Run: headless pygame with SDL's dummy video driver; simulated clock (each Clock.tick advances the game by its frame time, no real sleeping); random seed 0; keys injected as events and as key.get_pressed() state; no mouse input.
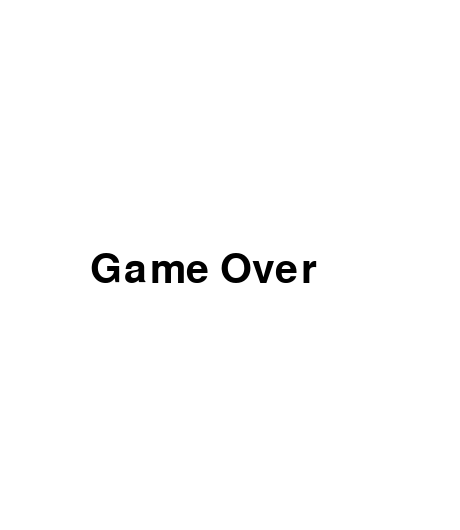
Frame 1 of 1 · flips 1–60 · no input (game ended)

The pygame program that drew these frames:

import pygame, sys, random, time
from pygame.locals import *
pygame.init()

# Создание цветов
BLACK = (0, 0, 0)
SIZE_BLOCK = 20
WHITE = (255, 255, 255)
FRAME_COLOR = (100, 200, 200)
HEADER_COLOR = (70, 200, 250)
SNAKE_COLOR = (0, 102, 0)
COUNT_BLOCKS = 20
BLUE = (210, 255, 255)
RED = (224, 0, 0)
MARGIN = 1
HEADER_MARGIN = 70

font = pygame.font.SysFont(None, 60)
game_over = font.render("Game Over", True, BLACK)

# Создание переменных
size = [SIZE_BLOCK * COUNT_BLOCKS + 2 * SIZE_BLOCK + MARGIN * COUNT_BLOCKS,
        SIZE_BLOCK * COUNT_BLOCKS + 2 * SIZE_BLOCK + MARGIN * COUNT_BLOCKS + HEADER_MARGIN]
screen = pygame.display.set_mode(size)
clock = pygame.time.Clock()
courier = pygame.font.SysFont("courier", 36, 1)
total_for_speed = 1


class SnakeBlock():
    def __init__(self, x, y):
        self.x = x
        self.y = y

    def is_inside(self):
        return 0 <= self.x < COUNT_BLOCKS and 0 <= self.y < COUNT_BLOCKS

    def __eq__(self, other):
        return isinstance(other, SnakeBlock) and self.x == other.x and self.y == other.y


class Food:
    def __init__(self):
        self.position = self.random_position()
        self.spawn_time = time.time()
        self.alive_time = 10

    def random_position(self):
        return random_empty_block()

    def respawn(self):
        self.position = self.random_position()
        self.spawn_time = time.time()

    def is_alive(self):
        return time.time() - self.spawn_time < self.alive_time

    def draw(self):
        if self.is_alive():
            draw_block(RED, self.position.x, self.position.y)

    def update_position(self):
        if not self.is_alive():
            self.respawn()


def draw_block(color, row, column):
    pygame.draw.rect(screen, color, [SIZE_BLOCK + column * SIZE_BLOCK + column,
                                     HEADER_MARGIN + SIZE_BLOCK + row * SIZE_BLOCK + row, SIZE_BLOCK, SIZE_BLOCK])


def random_empty_block():
    x = random.randint(0, COUNT_BLOCKS - 1)
    y = random.randint(0, COUNT_BLOCKS - 1)
    empty_block = SnakeBlock(x, y)
    while empty_block in snake_blocks:
        empty_block.x = random.randint(0, COUNT_BLOCKS - 1)
        empty_block.y = random.randint(0, COUNT_BLOCKS - 1)
    return empty_block


snake_blocks = [SnakeBlock(9, 9), SnakeBlock(9, 10), SnakeBlock(9, 11)]

food = Food()

d_row = 0
d_col = 1
speed = 1
total = 0
while True:
    for event in pygame.event.get():
        if event.type == QUIT:
            pygame.quit()
            sys.exit()
        elif event.type == KEYDOWN:
            if event.key == K_ESCAPE:
                pygame.quit()
                sys.exit()
            elif event.key == K_UP and d_col != 0:
                d_row = -1
                d_col = 0
            elif event.key == K_DOWN and d_col != 0:
                d_row = 1
                d_col = 0
            elif event.key == K_RIGHT and d_row != 0:
                d_col = 1
                d_row = 0
            elif event.key == K_LEFT and d_row != 0:
                d_col = -1
                d_row = 0
    screen.fill(FRAME_COLOR)
    pygame.draw.rect(screen, HEADER_COLOR, [0, 0, size[0], HEADER_MARGIN])

    text_total = courier.render(f"Total:{total}", 1, WHITE)
    text_speed = courier.render(f"Speed:{speed}", 1, WHITE)
    screen.blit(text_total, (SIZE_BLOCK, SIZE_BLOCK))
    screen.blit(text_speed, (SIZE_BLOCK + 230, SIZE_BLOCK))

    for row in range(COUNT_BLOCKS):
        for column in range(COUNT_BLOCKS):
            if (row + column) % 2 == 0:
                color = WHITE
            else:
                color = BLUE
            draw_block(color, row, column)

    head = snake_blocks[-1]
    if not head.is_inside():
        screen.fill(WHITE)
        screen.blit(game_over, (90, 250))
        pygame.display.update()
        time.sleep(1.5)
        pygame.quit()
        sys.exit()

    food.draw()
    for block in snake_blocks:
        draw_block(SNAKE_COLOR, block.x, block.y)

    if food.position == head:
        total_for_text = random.randint(1, 3)
        total += total_for_text
        text_plus = courier.render(f"+{total_for_text}", 1, WHITE)
        screen.blit(text_plus, (174, SIZE_BLOCK))
        speed = total_for_speed // 3 + 1
        snake_blocks.append(food.position)
        food.respawn()
        total_for_speed += 1

    new_head = SnakeBlock(head.x + d_row, head.y + d_col)

    if new_head in snake_blocks:
        screen.fill(WHITE)
        screen.blit(game_over, (90, 250))
        pygame.display.update()
        time.sleep(1.5)
        pygame.quit()
        sys.exit()

    snake_blocks.append(new_head)
    snake_blocks.pop(0)
    food.update_position()

    pygame.display.update()
    clock.tick(3 + speed)
